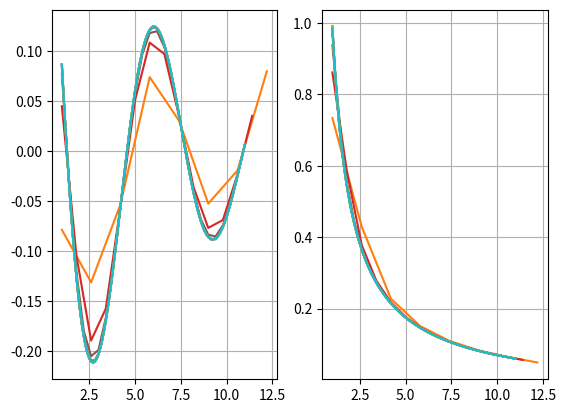

Write Python code to recreate this figure.
import matplotlib.pyplot as plt
import numpy as np

# [a, b] - отрезок, на котором исследуются функции, h - шаг дискретизации
a = 1
b = 11
h = [1.6, 0.8, 0.4, 0.2, 0.1]

def centerDifferenceDerivative(h0, key):

    x = np.arange(a, b+0.01, 0.01)
    x1 = np.arange(a, b+h0, h0)
    n = (b-a)/h0
    
    #Метод работает при количестве узлов > 2
    if n < 3:
        return
    
    #Исследуемые функции
    function1 = np.sin(x1)/(x1+2)
    function2 = np.log(x1)*np.exp(-0.01*x1)
    
    #Их аналитические производные
    f1derivativeAnalytical = ((x+2)*np.cos(x)-np.sin(x))/(x**2+4*x+4)
    f2derivativeAnalytical = (100-x*np.log(x))*np.exp(-0.01*x)/(100*x)
    
    #Расчёт размера массивов для производной, вычисленной численным методом
    size = int(n) + 1
    if size < n + 1:
        size+=1
    f1derivativeNumeric = np.zeros(size)
    f2derivativeNumeric = np.zeros(size)

    #Вычисление численной производной по формуле центральной разностной производной

    #В крайних точках
    f1derivativeNumeric[0] = (4*function1[1]-3*function1[0]-function1[2])/(2*h0)
    f2derivativeNumeric[0] = (4*function2[1]-3*function2[0]-function2[2])/(2*h0)
    f1derivativeNumeric[size-1] = -(4*function1[size-2]-3*function1[size-1]-function1[size-3])/(2*h0)
    f2derivativeNumeric[size-1] = -(4*function2[size-2]-3*function2[size-1]-function2[size-3])/(2*h0)
    
    #В остальных точках
    j = 0
    for i in x1:
        if j >= size-1:
            break
        
        if j > 0:
            f1derivativeNumeric[j] = (function1[j+1]-function1[j-1])/(2*h0)
            f2derivativeNumeric[j] = (function2[j+1]-function2[j-1])/(2*h0)

        j+=1

    #Построение графиков. Синий - аналитический, оранжевый - численный
    if (key == 1):
        plt.subplot(1, 2, 1)
        plt.grid()
        plt.plot(x, f1derivativeAnalytical, x1, f1derivativeNumeric)
        plt.subplot(1, 2, 2)
        plt.grid()
        plt.plot(x, f2derivativeAnalytical, x1, f2derivativeNumeric)
        plt.show()
        
    return f1derivativeNumeric, f2derivativeNumeric

#Вызов функции для каждого шага дискретизации
if __name__ == "__main__": 
    centerDifferenceDerivative(h[0], 1)
    centerDifferenceDerivative(h[1], 1)
    centerDifferenceDerivative(h[2], 1)
    centerDifferenceDerivative(h[3], 1)
    centerDifferenceDerivative(h[4], 1)